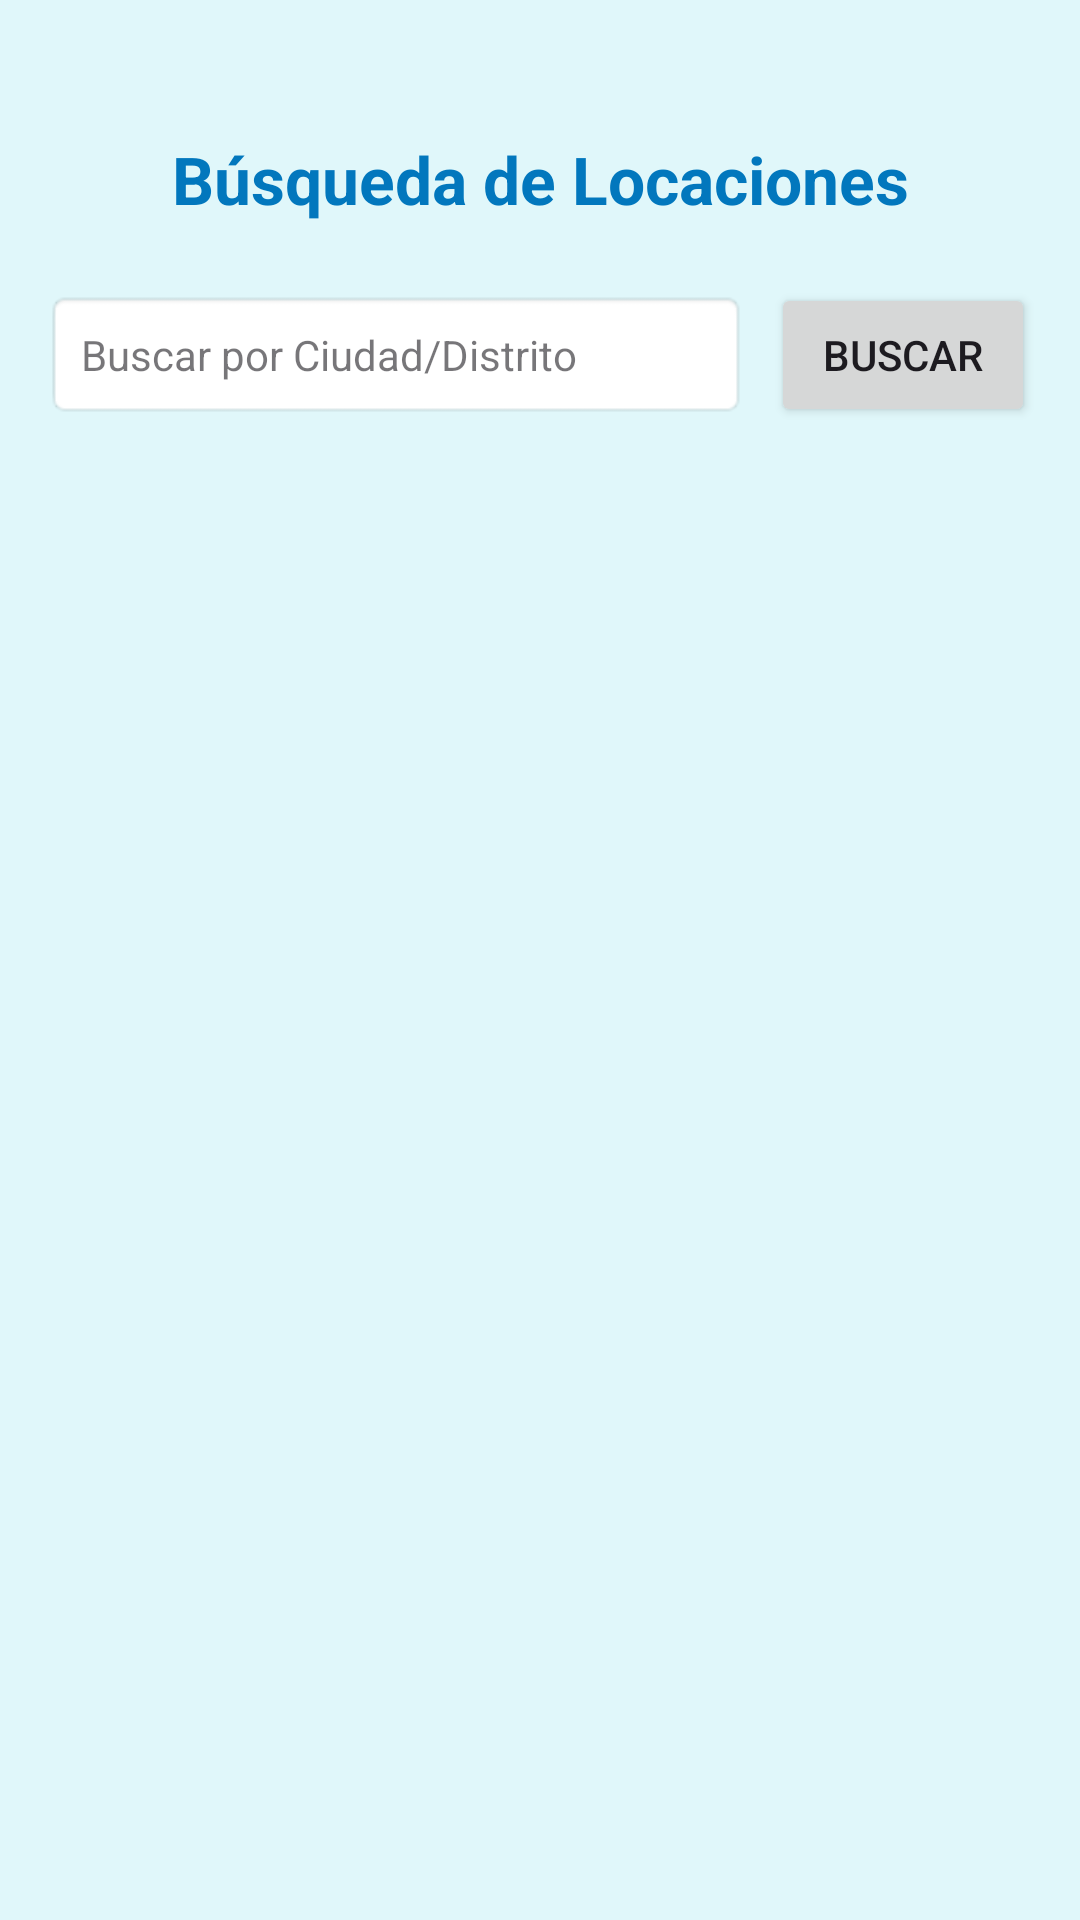

The Android layout XML behind this screen, and the referenced resources:
<!-- AndroidManifest.xml: application theme Theme.TELEWEATHER -->
<!-- res/layout/fragment_location.xml -->
<?xml version="1.0" encoding="utf-8"?>
<LinearLayout xmlns:android="http://schemas.android.com/apk/res/android"
    xmlns:tools="http://schemas.android.com/tools"
    android:layout_width="match_parent"
    android:layout_height="match_parent"
    xmlns:app="http://schemas.android.com/apk/res-auto"
    android:orientation="vertical"
    android:padding="15dp"
    android:background="#E0F7FA"
    tools:context=".LocationFragment">

    <TextView
        android:layout_width="match_parent"
        android:layout_height="wrap_content"
        android:text="Búsqueda de Locaciones"
        android:textSize="22sp"
        android:textStyle="bold"
        android:textColor="#0277BD"
        android:gravity="center"
        android:layout_marginBottom="20dp"
        android:layout_marginTop="30dp"
        />

    <LinearLayout
        android:layout_width="match_parent"
        android:layout_height="wrap_content"
        android:orientation="horizontal"
        android:gravity="center_vertical"

        >

        <EditText
            android:id="@+id/editTextSearch"
            android:layout_width="0dp"
            android:layout_height="wrap_content"
            android:layout_weight="1"
            style="@style/Widget.MaterialComponents.TextInputLayout.OutlinedBox"
            android:hint="Buscar por Ciudad/Distrito"
            android:padding="12dp"
            android:background="@android:drawable/editbox_background"
            android:inputType="text" />

        <Button
            android:id="@+id/buttonSearch"
            android:layout_width="wrap_content"
            android:layout_height="wrap_content"
            android:layout_marginStart="8dp"
            android:text="Buscar" />
    </LinearLayout>

    <RelativeLayout
        android:layout_width="match_parent"
        android:layout_height="match_parent"
        android:layout_marginTop="16dp">

        <androidx.recyclerview.widget.RecyclerView
            android:id="@+id/recyclerViewLocation"
            android:layout_width="match_parent"
            android:layout_height="match_parent"
            android:padding="8dp" />

        <ProgressBar
            android:id="@+id/progressBar"
            style="?android:attr/progressBarStyle"
            android:layout_width="wrap_content"
            android:layout_height="wrap_content"
            android:visibility="gone"
            app:layout_constraintBottom_toBottomOf="parent"
            app:layout_constraintEnd_toEndOf="parent"
            app:layout_constraintStart_toStartOf="parent"
            app:layout_constraintTop_toTopOf="parent" />

        <TextView
            android:id="@+id/tvEmptyState"
            android:layout_width="wrap_content"
            android:layout_height="wrap_content"
            android:text="Sin resultados. Intente buscar una ubicación."
            android:textAlignment="center"
            android:textSize="16sp"
            android:visibility="gone"
            app:layout_constraintBottom_toBottomOf="parent"
            app:layout_constraintEnd_toEndOf="parent"
            app:layout_constraintStart_toStartOf="parent"
            app:layout_constraintTop_toTopOf="parent" />
    </RelativeLayout>
</LinearLayout>
<!-- resources referenced by this layout -->
<resources>
  <style name="Theme.TELEWEATHER" parent="Base.Theme.TELEWEATHER" />
  <style name="Base.Theme.TELEWEATHER" parent="Theme.Material3.DayNight.NoActionBar">
          
          
      </style>
</resources>
